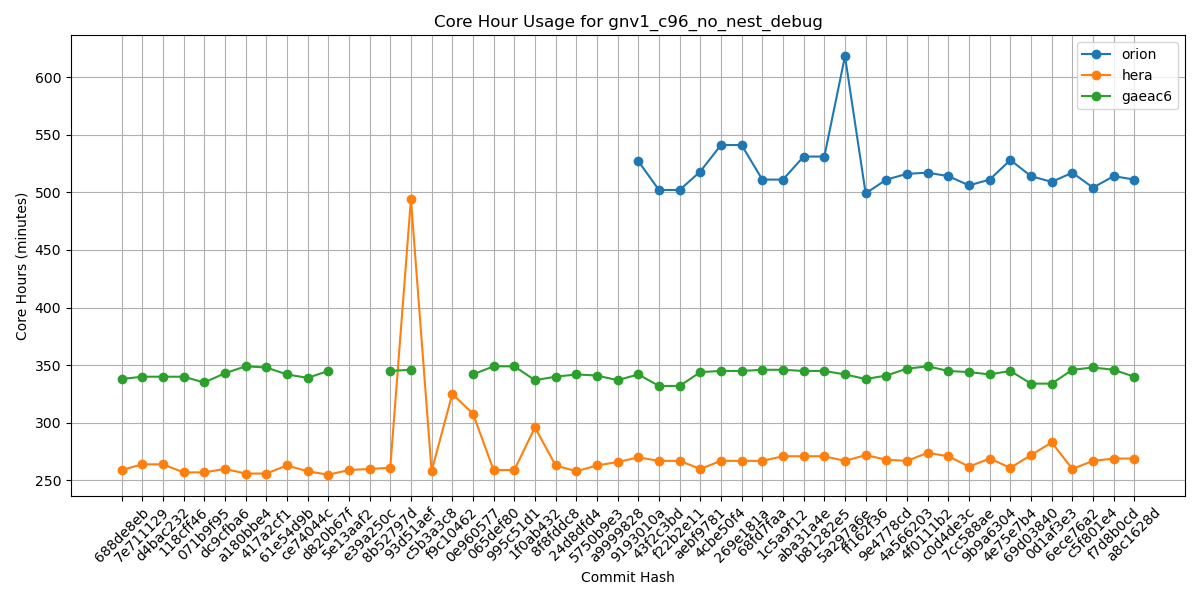

Source data for this figure (header and first rows):
Hash, orion, hera, gaeac6
688de8eb, , 259, 338
7e711129, , 264, 340
d4bac232, , 264, 340
118cff46, , 257, 340
071b9f95, , 257, 335
dc9cfba6, , 260, 343
a180bbe4, , 256, 349
417a2cf1, , 256, 348
61e54d9b, , 263, 342
ce74044c, , 258, 339
d820b67f, , 255, 345
5e13aaf2, , 259, 
e39a250c, , 260, 
8b52797d, , 261, 345
93d51aef, , 494, 346
c5b3a3c8, , 258, 
f9c10462, , 325, 
0e960577, , 308, 342
065def80, , 259, 349
995c51d1, , 259, 349
1f0ab432, , 296, 337
8f8fddc8, , 263, 340
24d8dfd4, , 258, 342
5750b9e3, , 263, 341
a9999828, , 266, 337
9193010a, 527, 270, 342
43f2c3bd, 502, 267, 332
f22b2e11, 502, 267, 332
aebf9781, 518, 260, 344
4cbe50f4, 541, 267, 345
269e181a, 541, 267, 345
68fd7faa, 511, 267, 346
1c5a9f12, 511, 271, 346
aba31a4e, 531, 271, 345
b81282e5, 531, 271, 345
5a297a6e, 618, 267, 342
ff162f36, 499, 272, 338
9e4778cd, 511, 268, 341
4a566203, 516, 267, 347
4f0111b2, 517, 274, 349
c0d4de3c, 514, 271, 345
7cc588ae, 506, 262, 344
9b9a6304, 511, 269, 342
4e75e7b4, 528, 261, 345
69d03840, 514, 272, 334
0d1af3e3, 509, 283, 334
6ece76a2, 517, 260, 346
c5f801e4, 504, 267, 348
f7d8b0cd, 514, 269, 346
a8c1628d, 511, 269, 340
